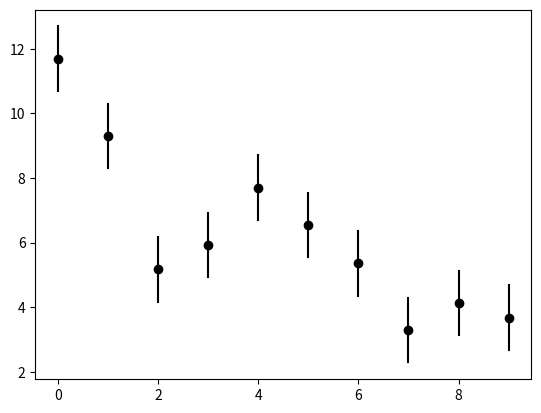

Here is the Python script that generated this plot:
import matplotlib.pyplot as plt
from numpy.random import randn

xvals = range(10)
means = [len(xvals) - i - randn() for i in xvals]
upper = [m + 1 for m in means]
lower = [m - 1 for m in means]

fig = plt.figure()
ax = fig.add_subplot(111)
ax.scatter(xvals, means, color = 'black')
for x, low, high in zip(xvals, lower, upper):
    ax.plot([x,x], [low, high], color = 'black')
